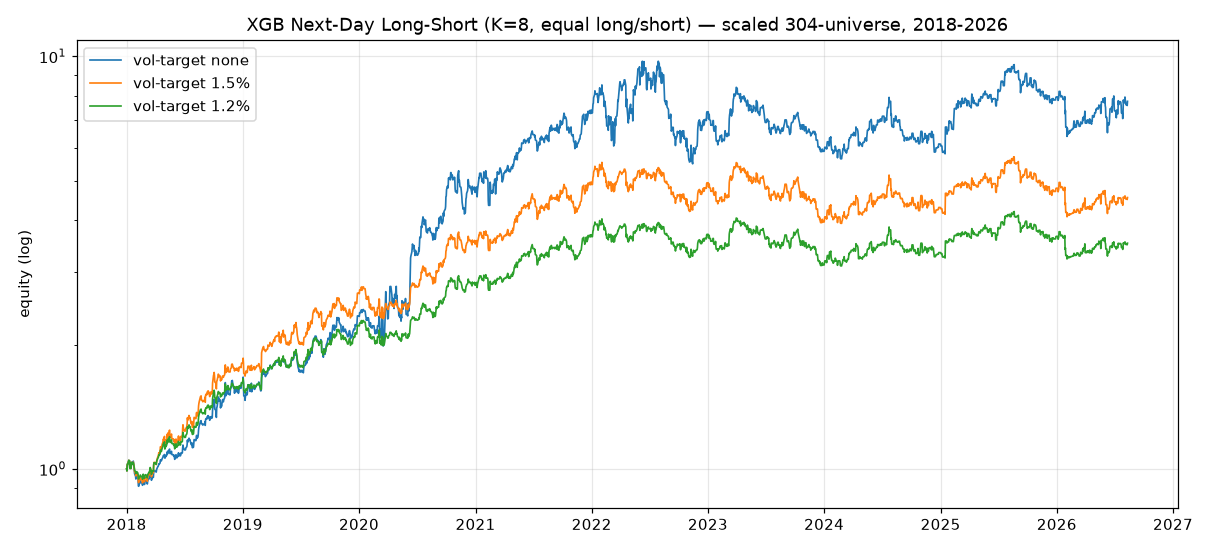

Data behind this chart, as committed beside it:
, eq
2018-01-01, 1.0
2018-01-02, 0.9888
2018-01-03, 1.022
2018-01-04, 1.028
2018-01-05, 1.029
2018-01-08, 1.049
2018-01-09, 1.043
2018-01-10, 1.046
2018-01-11, 1.003
2018-01-12, 1.003
2018-01-15, 1.003
2018-01-16, 1.037
2018-01-17, 1.025
2018-01-18, 1.029
2018-01-19, 1.029
2018-01-22, 1.038
2018-01-23, 1.027
2018-01-24, 1.017
2018-01-25, 1.003
2018-01-26, 0.9839
2018-01-29, 0.974
2018-01-30, 0.9617
2018-01-31, 0.9659
2018-02-01, 0.9737
2018-02-02, 0.9744
2018-02-05, 0.966
2018-02-06, 0.9556
2018-02-07, 0.9273
2018-02-08, 0.9259
2018-02-09, 0.9336
2018-02-12, 0.9426
2018-02-13, 0.952
2018-02-14, 0.9493
2018-02-15, 0.9415
2018-02-16, 0.9415
2018-02-19, 0.9415
2018-02-20, 0.9246
2018-02-21, 0.9473
2018-02-22, 0.9572
2018-02-23, 0.9456
2018-02-26, 0.931
2018-02-27, 0.9349
2018-02-28, 0.9523
2018-03-01, 0.953
2018-03-02, 0.954
2018-03-05, 0.9473
2018-03-06, 0.9467
2018-03-07, 0.9331
2018-03-08, 0.949
2018-03-09, 0.957
2018-03-12, 0.9688
2018-03-13, 0.9681
2018-03-14, 0.9754
2018-03-15, 0.9858
2018-03-16, 1.003
2018-03-19, 0.9834
2018-03-20, 0.9565
2018-03-21, 0.9663
2018-03-22, 0.9741
2018-03-23, 0.9799
... 2,478 more rows
